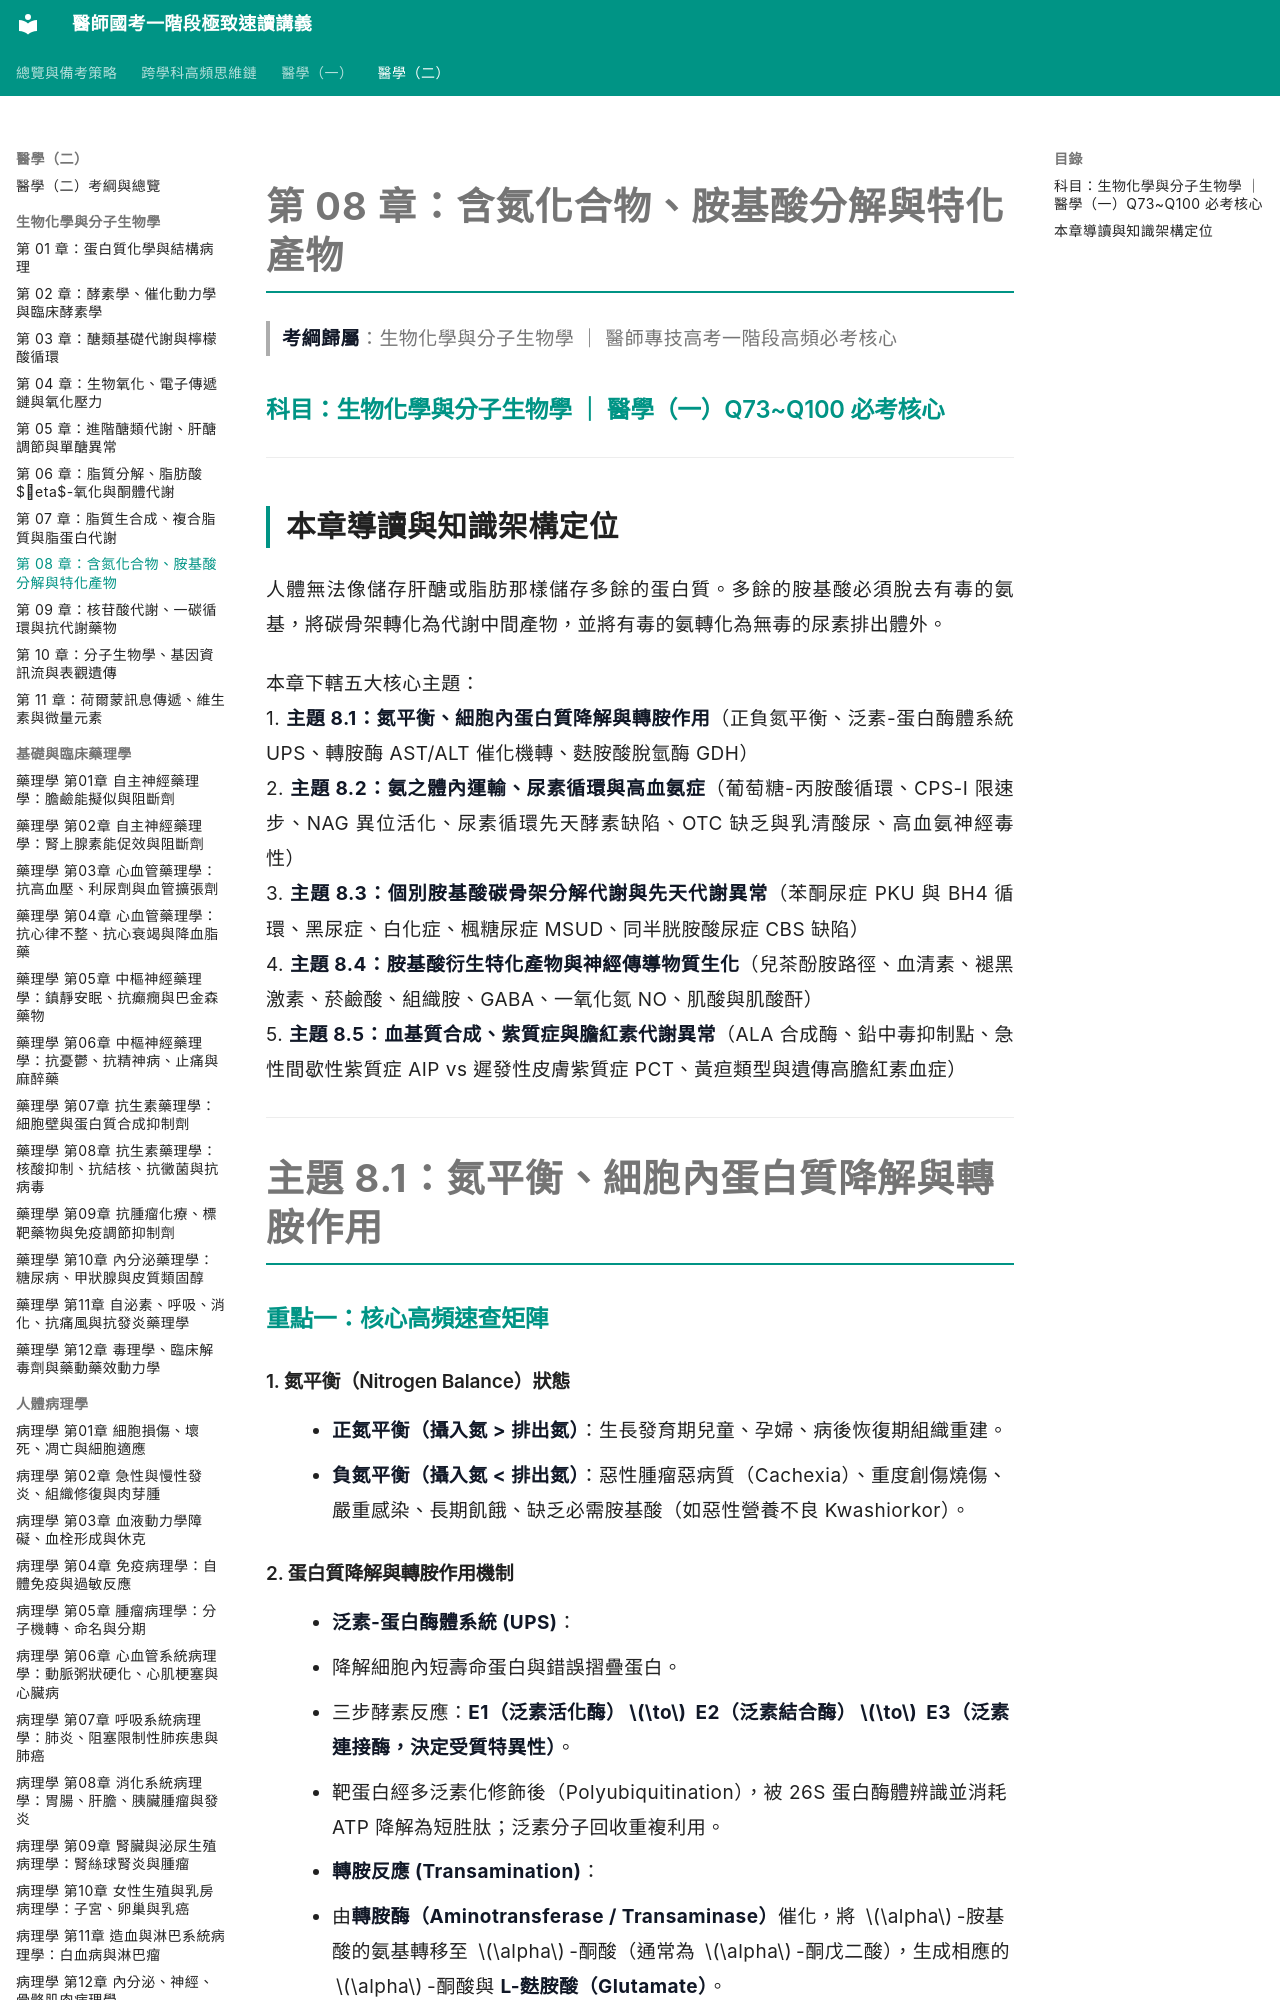

repository: woieyufan/med1 · page: med2/biochemistry/第08章_含氮化合物胺基酸分解與特化產物.html · generator: mkdocs

# 第 08 章：含氮化合物、胺基酸分解與特化產物
> **考綱歸屬**：生物化學與分子生物學 ｜ 醫師專技高考一階段高頻必考核心

### 科目：生物化學與分子生物學 ｜ 醫學（一）Q73~Q100 必考核心

---

## 本章導讀與知識架構定位

人體無法像儲存肝醣或脂肪那樣儲存多餘的蛋白質。多餘的胺基酸必須脫去有毒的氨基，將碳骨架轉化為代謝中間產物，並將有毒的氨轉化為無毒的尿素排出體外。

本章下轄五大核心主題：
1. **主題 8.1：氮平衡、細胞內蛋白質降解與轉胺作用**（正負氮平衡、泛素-蛋白酶體系統 UPS、轉胺酶 AST/ALT 催化機轉、麩胺酸脫氫酶 GDH）
2. **主題 8.2：氨之體內運輸、尿素循環與高血氨症**（葡萄糖-丙胺酸循環、CPS-I 限速步、NAG 異位活化、尿素循環先天酵素缺陷、OTC 缺乏與乳清酸尿、高血氨神經毒性）
3. **主題 8.3：個別胺基酸碳骨架分解代謝與先天代謝異常**（苯酮尿症 PKU 與 BH4 循環、黑尿症、白化症、楓糖尿症 MSUD、同半胱胺酸尿症 CBS 缺陷）
4. **主題 8.4：胺基酸衍生特化產物與神經傳導物質生化**（兒茶酚胺路徑、血清素、褪黑激素、菸鹼酸、組織胺、GABA、一氧化氮 NO、肌酸與肌酸酐）
5. **主題 8.5：血基質合成、紫質症與膽紅素代謝異常**（ALA 合成酶、鉛中毒抑制點、急性間歇性紫質症 AIP vs 遲發性皮膚紫質症 PCT、黃疸類型與遺傳高膽紅素血症）

---

# 主題 8.1：氮平衡、細胞內蛋白質降解與轉胺作用

### 重點一：核心高頻速查矩陣

#### 1. 氮平衡（Nitrogen Balance）狀態
- **正氮平衡（攝入氮 > 排出氮）**：生長發育期兒童、孕婦、病後恢復期組織重建。
- **負氮平衡（攝入氮 < 排出氮）**：惡性腫瘤惡病質（Cachexia）、重度創傷燒傷、嚴重感染、長期飢餓、缺乏必需胺基酸（如惡性營養不良 Kwashiorkor）。

#### 2. 蛋白質降解與轉胺作用機制
- **泛素-蛋白酶體系統 (UPS)**：
  - 降解細胞內短壽命蛋白與錯誤摺疊蛋白。
  - 三步酵素反應：**E1（泛素活化酶）$\to$ E2（泛素結合酶）$\to$ E3（泛素連接酶，決定受質特異性）**。
  - 靶蛋白經多泛素化修飾後（Polyubiquitination），被 26S 蛋白酶體辨識並消耗 ATP 降解為短胜肽；泛素分子回收重複利用。
- **轉胺反應 (Transamination)**：
  - 由**轉胺酶（Aminotransferase / Transaminase）**催化，將 $\alpha$-胺基酸的氨基轉移至 $\alpha$-酮酸（通常為 $\alpha$-酮戊二酸），生成相應的 $\alpha$-酮酸與 **L-麩胺酸（Glutamate）**。
  - **核心輔酶：磷酸吡哆醛（PLP，維生素 B6 活化型態）**，催化過程中形成 Schiff 鹼中間體。
  - **人體體內所有胺基酸中，只有離胺酸（Lysine）與蘇胺酸（Threonine）無法進行轉胺作用！**

---

# 主題 8.2：氨之體內運輸、尿素循環與高血氨症

### 重點一：核心高頻速查矩陣

#### 1. 氨在周邊組織的無毒運輸
1. **肌肉組織 $\to$ 肝臟**：**葡萄糖-丙胺酸循環（Glucose-Alanine Cycle）**。丙酮酸轉胺生成丙胺酸，運至肝臟由 ALT 轉胺還原為丙酮酸（供糖質新生）與麩胺酸（排氨）。
2. **大腦及其他周邊組織 $\to$ 肝腎**：游離氨有強烈神經毒性，由**麩醯胺酸合成酶（Glutamine synthetase）**消耗 ATP 將氨結合到麩胺酸生成**麩醯胺酸（Glutamine，無毒中性分子）**進入血液。在腎臟由麩醯胺酸酶水解釋出氨隨尿液排出調控酸鹼，在肝臟水解釋出氨進入尿素循環。
